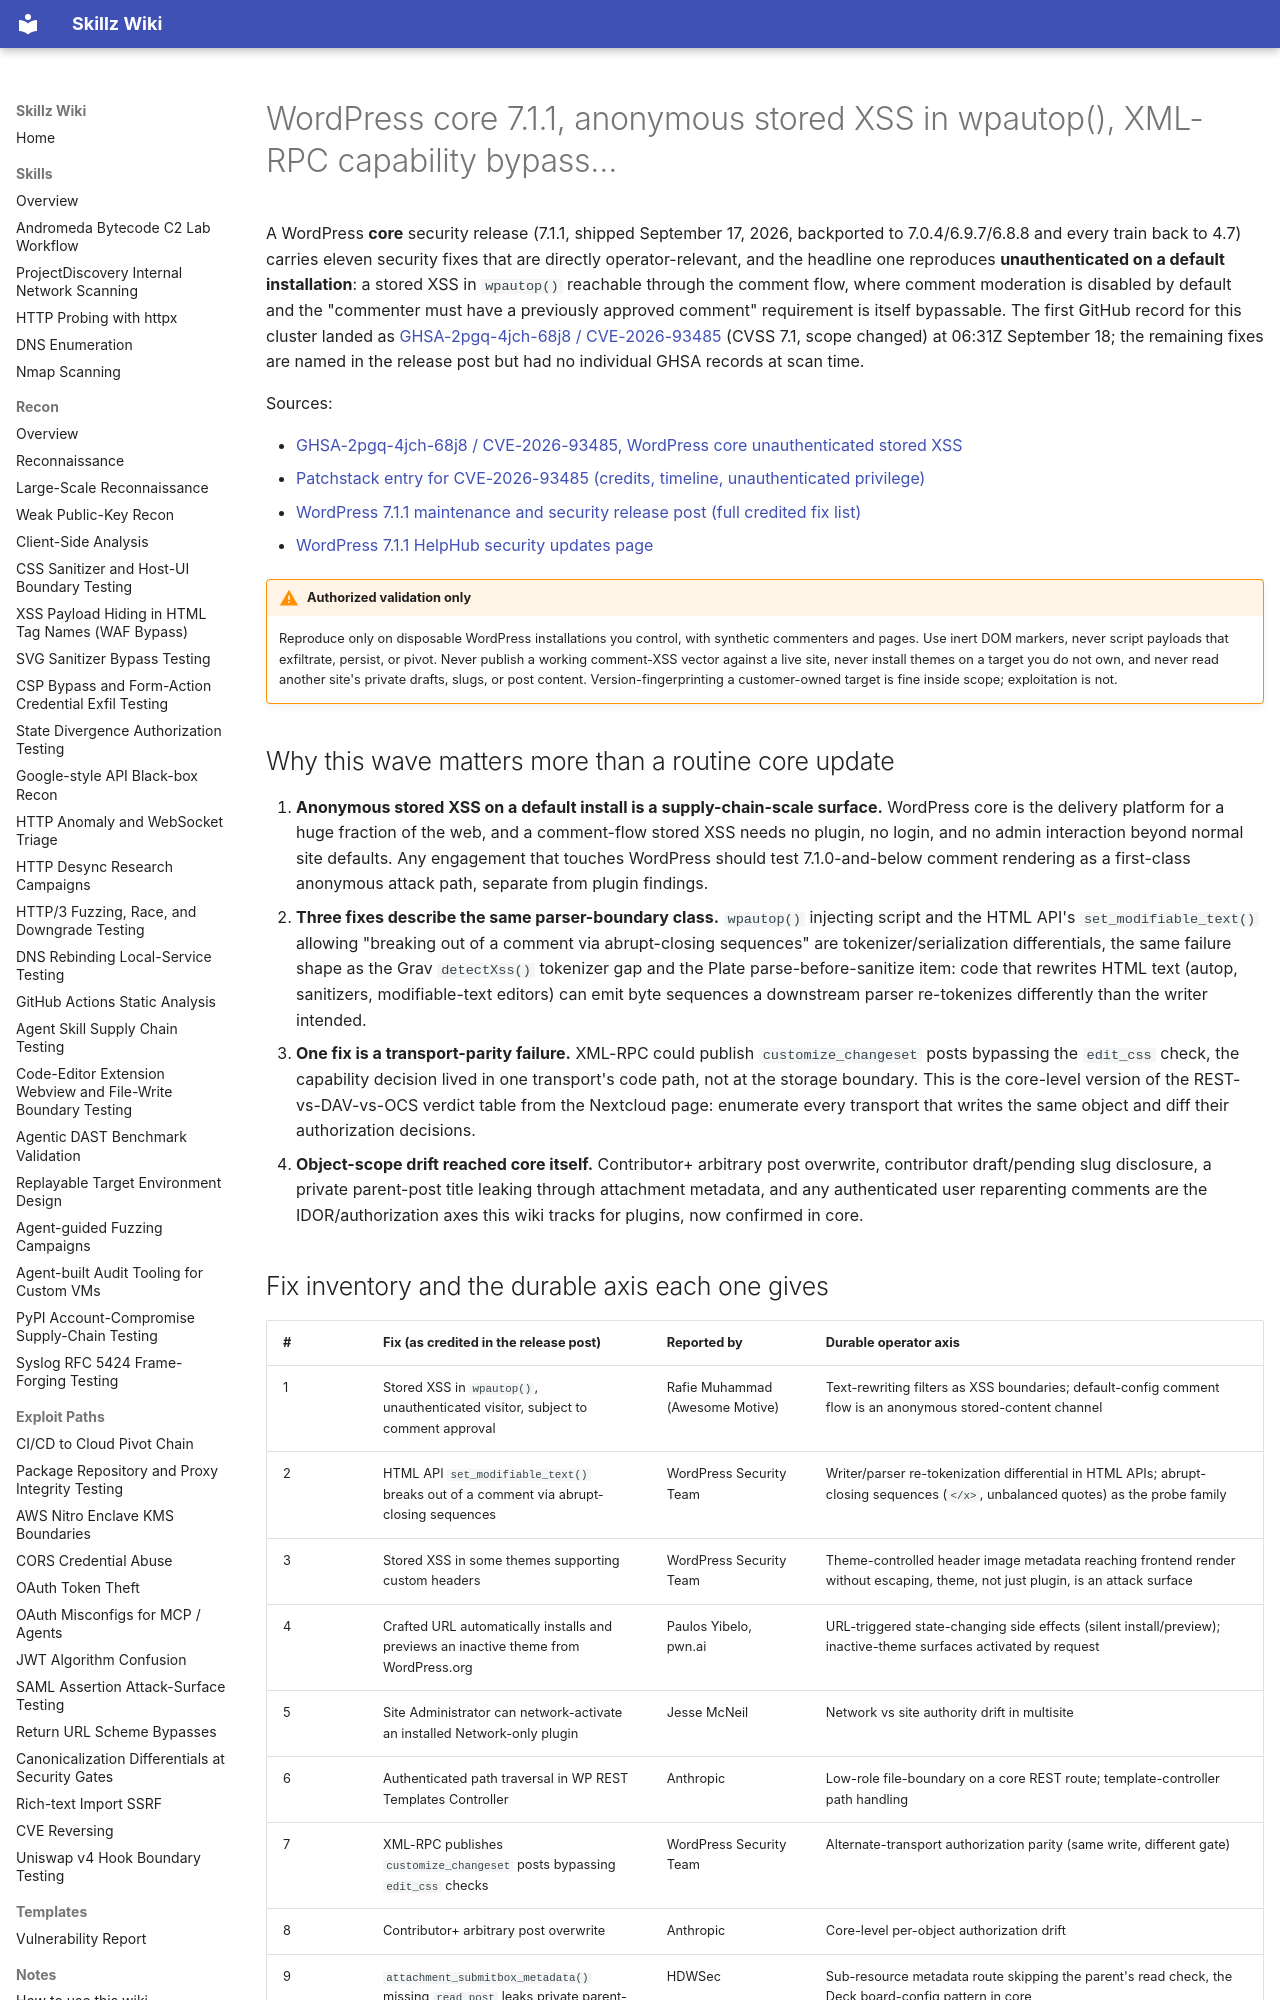

repository: bastet-ai/skillz-wiki · page: alerts/2026-09-18-wordpress-core-7-1-1-parser-xmlrpc-and-object-scope-boundaries-ghsa/index.html · generator: mkdocs

---
title: WordPress core 7.1.1, anonymous stored XSS in wpautop(), XML-RPC capability bypass, theme-install-by-URL, and core object-scope drift
---

# WordPress core 7.1.1, anonymous stored XSS in wpautop(), XML-RPC capability bypass…

A WordPress **core** security release (7.1.1, shipped September 17, 2026, backported to 7.0.4/6.9.7/6.8.8 and every train back to 4.7) carries eleven security fixes that are directly operator-relevant, and the headline one reproduces **unauthenticated on a default installation**: a stored XSS in `wpautop()` reachable through the comment flow, where comment moderation is disabled by default and the "commenter must have a previously approved comment" requirement is itself bypassable. The first GitHub record for this cluster landed as [GHSA-2pgq-4jch-68j8 / CVE-2026-93485](https://github.com/advisories/GHSA-2pgq-4jch-68j8) (CVSS 7.1, scope changed) at 06:31Z September 18; the remaining fixes are named in the release post but had no individual GHSA records at scan time.

Sources:

- [GHSA-2pgq-4jch-68j8 / CVE-2026-93485, WordPress core unauthenticated stored XSS](https://github.com/advisories/GHSA-2pgq-4jch-68j8)
- [Patchstack entry for CVE-2026-93485 (credits, timeline, unauthenticated privilege)](https://patchstack.com/database/wordpress/wordpress/wordpress/vulnerability/wordpress-wordpress-wordpress-7-1-cross-site-scripting-xss-vulnerability?_s_id=cve)
- [WordPress 7.1.1 maintenance and security release post (full credited fix list)](https://wordpress.org/news/2026/09/wordpress-7-1-1-maintenance-and-security-release/)
- [WordPress 7.1.1 HelpHub security updates page](https://wordpress.org/documentation/wordpress-version/version-7-1-1/)

!!! warning "Authorized validation only"
    Reproduce only on disposable WordPress installations you control, with synthetic commenters and pages. Use inert DOM markers, never script payloads that exfiltrate, persist, or pivot. Never publish a working comment-XSS vector against a live site, never install themes on a target you do not own, and never read another site's private drafts, slugs, or post content. Version-fingerprinting a customer-owned target is fine inside scope; exploitation is not.

## Why this wave matters more than a routine core update

1. **Anonymous stored XSS on a default install is a supply-chain-scale surface.** WordPress core is the delivery platform for a huge fraction of the web, and a comment-flow stored XSS needs no plugin, no login, and no admin interaction beyond normal site defaults. Any engagement that touches WordPress should test 7.1.0-and-below comment rendering as a first-class anonymous attack path, separate from plugin findings.
2. **Three fixes describe the same parser-boundary class.** `wpautop()` injecting script and the HTML API's `set_modifiable_text()` allowing "breaking out of a comment via abrupt-closing sequences" are tokenizer/serialization differentials, the same failure shape as the Grav `detectXss()` tokenizer gap and the Plate parse-before-sanitize item: code that rewrites HTML text (autop, sanitizers, modifiable-text editors) can emit byte sequences a downstream parser re-tokenizes differently than the writer intended.
3. **One fix is a transport-parity failure.** XML-RPC could publish `customize_changeset` posts bypassing the `edit_css` check, the capability decision lived in one transport's code path, not at the storage boundary. This is the core-level version of the REST-vs-DAV-vs-OCS verdict table from the Nextcloud page: enumerate every transport that writes the same object and diff their authorization decisions.
4. **Object-scope drift reached core itself.** Contributor+ arbitrary post overwrite, contributor draft/pending slug disclosure, a private parent-post title leaking through attachment metadata, and any authenticated user reparenting comments are the IDOR/authorization axes this wiki tracks for plugins, now confirmed in core.
